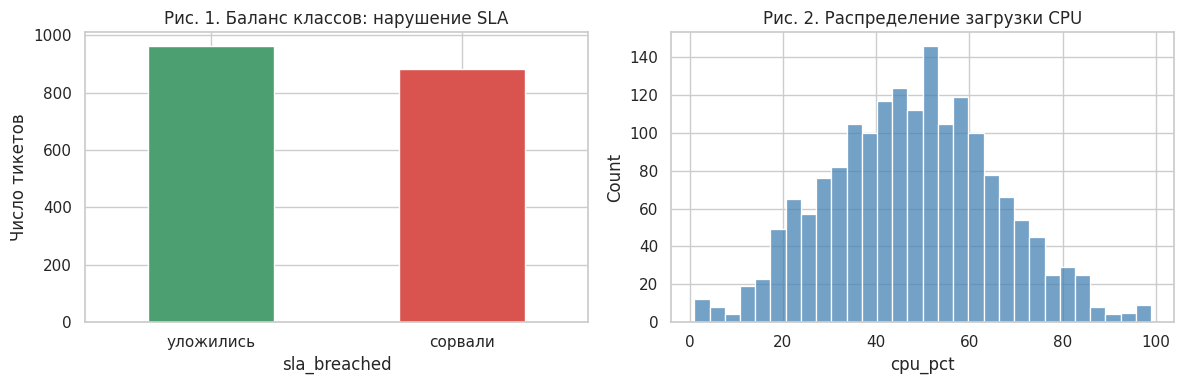
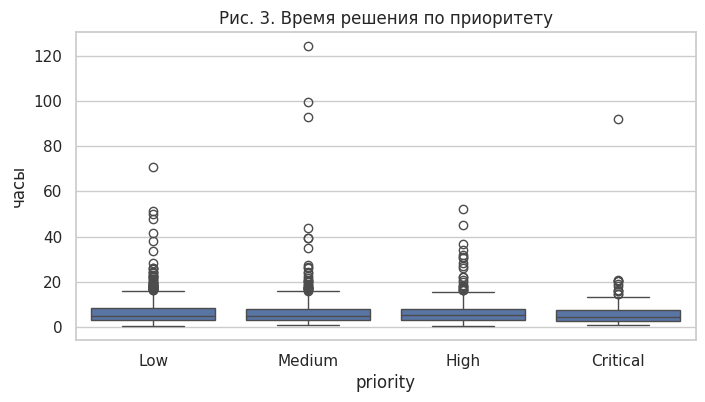

Source code (Python) for these figures, in order:
# ==========================================================
# ⬇️  ЗАПОЛНИТЕ ЭТИ ТРИ ПОЛЯ СВОИМИ ДАННЫМИ
# ==========================================================
last_name   = "Иванов"    # <-- впишите свою фамилию
first_name  = "Иван"      # <-- впишите своё имя
list_number = 1           # <-- ваш номер по списку (целое число)
# ==========================================================

import hashlib

def make_seed(last: str, first: str, number: int) -> int:
    # ФИО + номер -> стабильный seed 0..99999
    key = f"{last.strip().lower()}|{first.strip().lower()}|{int(number)}"
    return int(hashlib.sha256(key.encode("utf-8")).hexdigest(), 16) % 100_000

SEED = make_seed(last_name, first_name, list_number)

print("Студент:", last_name, first_name, f"(№{list_number})")
print("Ваш персональный SEED:", SEED)
print("Запишите SEED в итоговый отчёт — он подтверждает вариант.")


%matplotlib inline

import numpy as np
import pandas as pd
import matplotlib.pyplot as plt
import seaborn as sns

pd.set_option("display.max_columns", 50)
sns.set_theme(style="whitegrid")
plt.rcParams["figure.figsize"] = (8, 4)


#@title Создание персонального датасета (нажмите ▶️) { display-mode: "form" }

def load_it_tickets(seed: int, n: int = 1800) -> "pd.DataFrame":
    """Индивидуальный «грязный» журнал IT-обращений по seed."""
    rng = np.random.default_rng(seed)

    opened_ts = rng.integers(1_735_689_600, 1_751_241_600, size=n)
    department = rng.choice(
        ["Support", "Backend", "DevOps", "Security", "Data"],
        size=n, p=[0.32, 0.22, 0.18, 0.14, 0.14],
    )
    product = rng.choice(
        ["Cloud", "CRM", "Billing", "Auth", "Analytics"], size=n
    )
    priority = rng.choice(
        ["Low", "Medium", "High", "Critical"], size=n, p=[0.40, 0.30, 0.20, 0.10]
    )
    channel = rng.choice(["Email", "Slack", "Portal", "Phone"], size=n)
    assignee = rng.choice(["Junior", "Middle", "Senior"], size=n, p=[0.35, 0.45, 0.20])
    tier = rng.choice(["Free", "Pro", "Enterprise"], size=n, p=[0.45, 0.40, 0.15])
    cpu_pct = np.clip(np.round(rng.normal(48, 18, size=n), 1), 1, 99)
    memory_mb = np.clip(np.round(rng.normal(2200, 850, size=n), 0), 256, None)
    n_reopens = rng.poisson(0.7, size=n)
    comments = rng.poisson(4.0, size=n) + 1
    resolve_hours = np.clip(np.round(rng.lognormal(1.55, 0.75, size=n), 2), 0.2, 240)

    logit = (
        -1.4
        + 1.4 * (priority == "Critical")
        + 0.7 * (priority == "High")
        - 0.4 * (priority == "Low")
        + 0.035 * resolve_hours
        + 0.018 * cpu_pct
        + 0.55 * (department == "Security")
        + 0.35 * (n_reopens >= 2)
        - 0.45 * (assignee == "Senior")
        - 0.30 * (tier == "Enterprise")
    )
    sla = (rng.uniform(size=n) < 1 / (1 + np.exp(-logit))).astype(int)

    df = pd.DataFrame({
        "ticket_id": np.arange(10_000, 10_000 + n),
        "opened_ts": opened_ts,
        "department": department,
        "product": product,
        "priority": priority,
        "channel": channel,
        "assignee_level": assignee,
        "client_tier": tier,
        "cpu_pct": cpu_pct,
        "memory_mb": memory_mb,
        "n_reopens": n_reopens,
        "comments": comments,
        "resolve_hours": resolve_hours,
        "sla_breached": sla,
    })

    df.loc[rng.choice(n, int(0.06 * n), replace=False), "resolve_hours"] = np.nan
    df.loc[rng.choice(n, int(0.04 * n), replace=False), "cpu_pct"] = np.nan
    df.loc[rng.choice(n, int(0.03 * n), replace=False), "comments"] = np.nan
    df.loc[rng.choice(n, 10, replace=False), "resolve_hours"] *= 9
    df.loc[rng.choice(n, 8, replace=False), "memory_mb"] *= 7
    ridx = rng.choice(n, int(0.12 * n), replace=False)
    df.loc[ridx, "department"] = df.loc[ridx, "department"].str.upper()
    pidx = rng.choice(n, int(0.08 * n), replace=False)
    df.loc[pidx, "product"] = "  " + df.loc[pidx, "product"].str.lower() + " "
    df = pd.concat([df, df.sample(int(0.025 * n), random_state=seed)], ignore_index=True)
    return df.sample(frac=1, random_state=seed).reset_index(drop=True)

print("Функция load_it_tickets готова.")


df_raw = load_it_tickets(SEED)

print("Ваш датасет создан. Размер:", df_raw.shape)
print("Доля нарушений SLA:", f"{df_raw['sla_breached'].mean():.1%}")


fig, axes = plt.subplots(1, 2, figsize=(12, 4))
df_raw["sla_breached"].value_counts().sort_index().plot(
    kind="bar", ax=axes[0], color=["#4C9F70", "#D9534F"]
)
axes[0].set_title("Рис. 1. Баланс классов: нарушение SLA")
axes[0].set_xticklabels(["уложились", "сорвали"], rotation=0)
axes[0].set_ylabel("Число тикетов")

sns.histplot(df_raw["cpu_pct"].dropna(), bins=30, ax=axes[1], color="steelblue")
axes[1].set_title("Рис. 2. Распределение загрузки CPU")
plt.tight_layout()
plt.show()


plt.figure(figsize=(8, 4))
sns.boxplot(data=df_raw, x="priority", y="resolve_hours",
            order=["Low", "Medium", "High", "Critical"])
plt.title("Рис. 3. Время решения по приоритету")
plt.ylabel("часы")
plt.show()


# ▼▼▼ ВАШ КОД (Задание 4) ▼▼▼

# График 1: гистограмма resolve_hours


# График 2: boxplot cpu_pct по sla_breached


# График 3: тепловая карта корреляций


# График 4: доля SLA по отделу или продукту


# График 5 (по желанию)

# ▲▲▲ КОНЕЦ ВАШЕГО КОДА ▲▲▲
